Image classification data set "Dataset Kelapa Sawit" (AnantawidyaPrayoga/Oil-Palm on GitHub). Class labels (6): empty bunch, overripe, ripe, rotten, underripe, unripe.

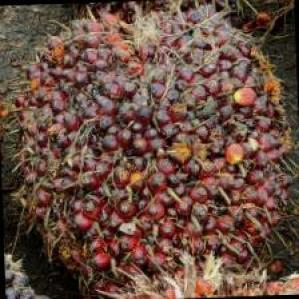
Label: underripe

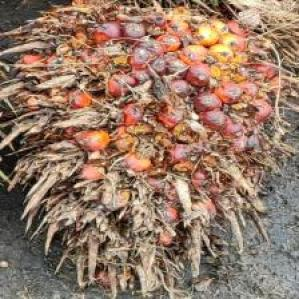
Label: overripe

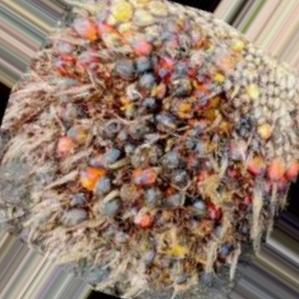
Label: rotten

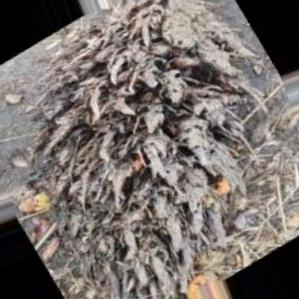
Label: empty bunch

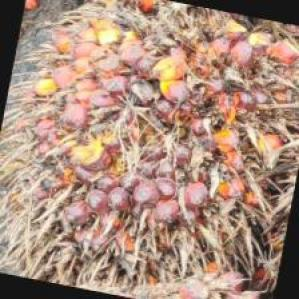
Label: ripe

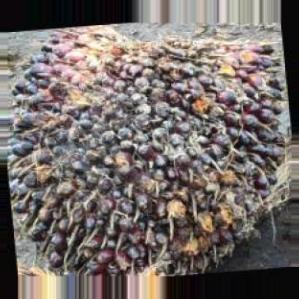
Label: unripe
